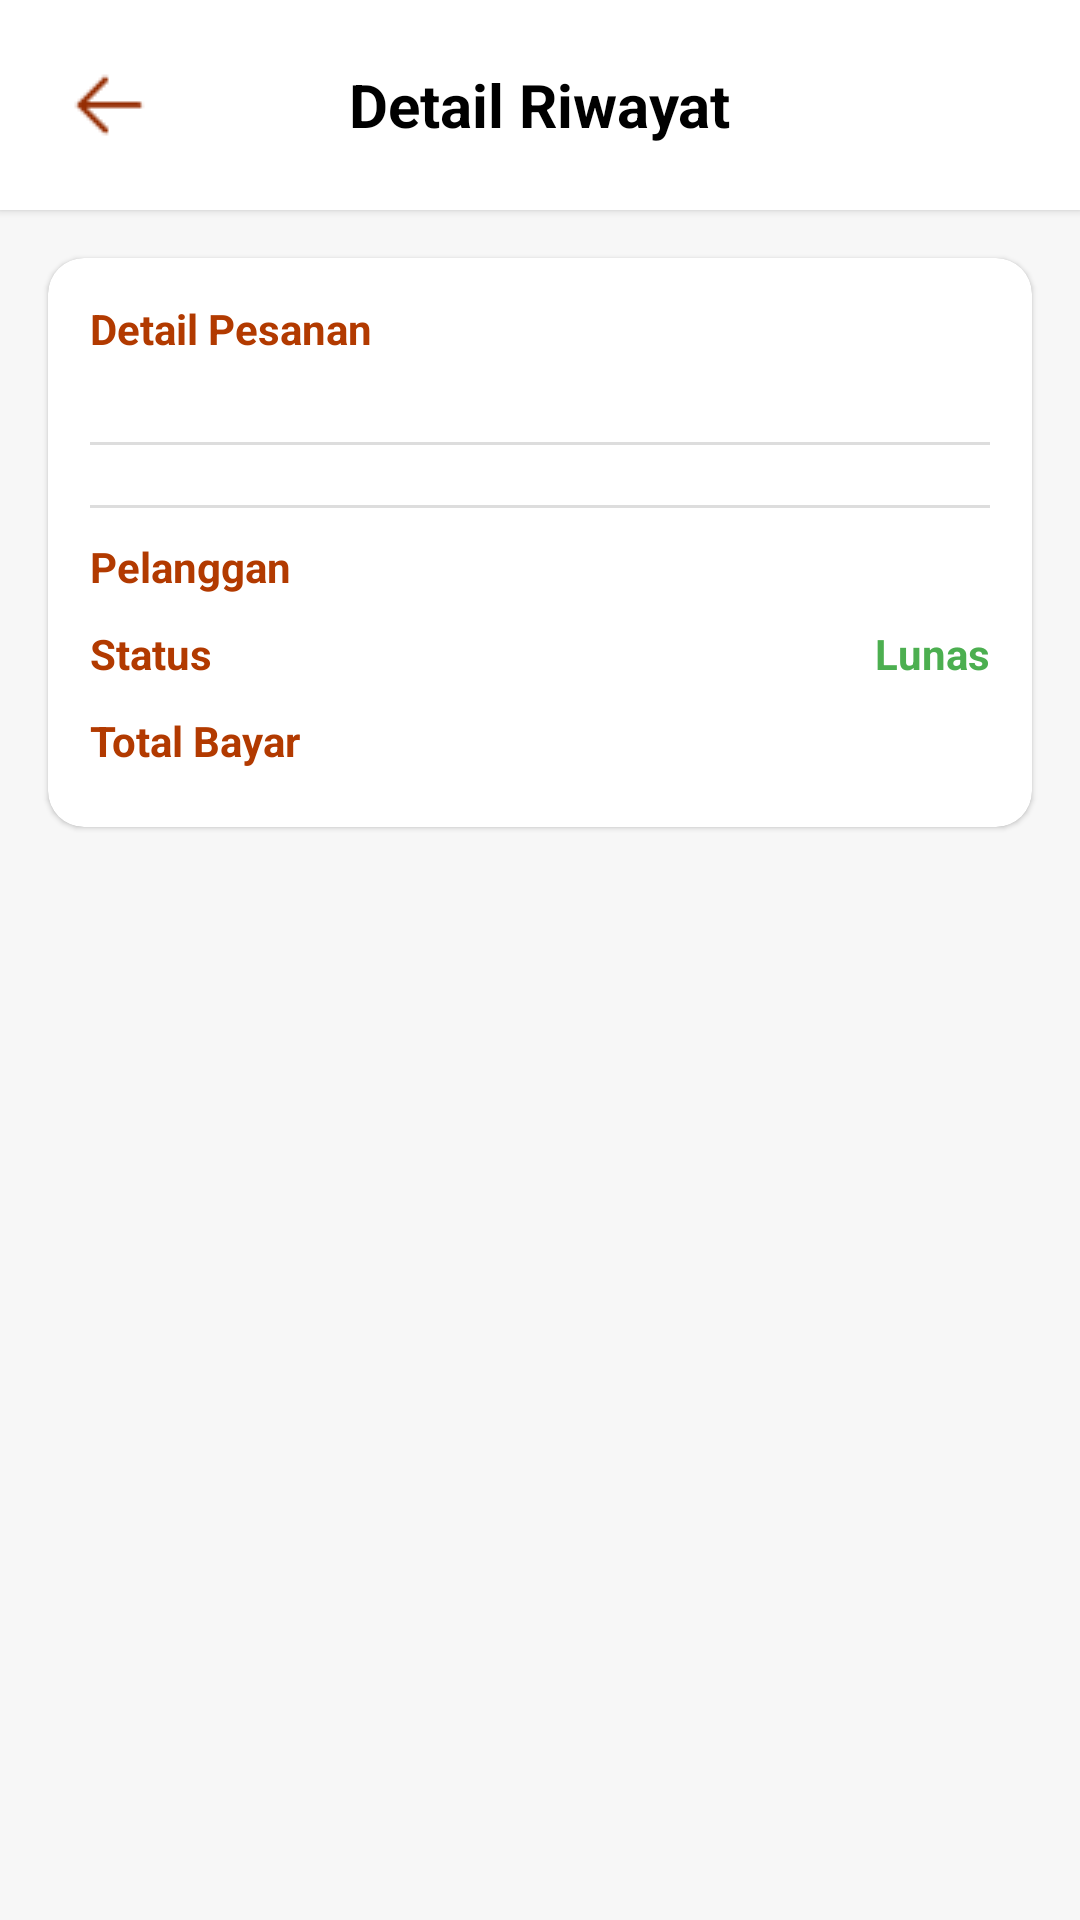

Android layout source for this screen:
<!-- AndroidManifest.xml: application theme Theme.Warmindone -->
<!-- res/layout/activity_detailhistory.xml -->
<?xml version="1.0" encoding="utf-8"?>
<androidx.constraintlayout.widget.ConstraintLayout
    xmlns:android="http://schemas.android.com/apk/res/android"
    xmlns:app="http://schemas.android.com/apk/res-auto"
    xmlns:tools="http://schemas.android.com/tools"
    android:layout_width="match_parent"
    android:layout_height="match_parent"
    android:background="#F7F7F7">

    <RelativeLayout
        android:id="@+id/header"
        android:layout_width="0dp"
        android:layout_height="70dp"
        android:background="#FFFFFF"
        android:elevation="2dp"
        android:paddingHorizontal="16dp"
        app:layout_constraintTop_toTopOf="parent"
        app:layout_constraintStart_toStartOf="parent"
        app:layout_constraintEnd_toEndOf="parent">

        <ImageButton
            android:id="@+id/btnBack"
            android:layout_width="40dp"
            android:layout_height="40dp"
            android:layout_centerVertical="true"
            android:src="@drawable/ic_back"
            android:background="@null"/>

        <TextView
            android:layout_width="wrap_content"
            android:layout_height="wrap_content"
            android:layout_centerInParent="true"
            android:text="Detail Riwayat"
            android:textColor="#000000"
            android:textSize="20sp"
            android:textStyle="bold"/>
    </RelativeLayout>

    <androidx.cardview.widget.CardView
        android:id="@+id/cardDetail"
        android:layout_width="0dp"
        android:layout_height="wrap_content"
        android:layout_margin="16dp"
        app:cardCornerRadius="12dp"
        app:cardElevation="1dp"
        app:layout_constraintTop_toBottomOf="@id/header"
        app:layout_constraintStart_toStartOf="parent"
        app:layout_constraintEnd_toEndOf="parent">

        <LinearLayout
            android:layout_width="match_parent"
            android:layout_height="wrap_content"
            android:orientation="vertical"
            android:padding="14dp">

            <RelativeLayout
                android:layout_width="match_parent"
                android:layout_height="wrap_content">

                <TextView
                    android:layout_width="wrap_content"
                    android:layout_height="wrap_content"
                    android:text="Detail Pesanan"
                    android:textColor="#B23A00"
                    android:textStyle="bold"/>

                <TextView
                    android:id="@+id/tvTanggal"
                    android:layout_width="wrap_content"
                    android:layout_height="wrap_content"
                    android:layout_alignParentEnd="true"
                    android:textSize="12sp"/>
            </RelativeLayout>

            <TextView
                android:id="@+id/tvInvoice"
                android:layout_width="wrap_content"
                android:layout_height="wrap_content"
                android:layout_marginTop="2dp"
                android:textSize="12sp"/>

            <View
                android:layout_width="match_parent"
                android:layout_height="1dp"
                android:layout_marginVertical="10dp"
                android:background="#DDDDDD"/>

            <androidx.recyclerview.widget.RecyclerView
                android:id="@+id/rvPesanan"
                android:layout_width="match_parent"
                android:layout_height="wrap_content"
                android:nestedScrollingEnabled="false"
                tools:listitem="@layout/itempesanan_widget"/>

            <View
                android:layout_width="match_parent"
                android:layout_height="1dp"
                android:layout_marginVertical="10dp"
                android:background="#DDDDDD"/>

            <RelativeLayout
                android:layout_width="match_parent"
                android:layout_height="wrap_content">

                <TextView
                    android:layout_width="wrap_content"
                    android:layout_height="wrap_content"
                    android:text="Pelanggan"
                    android:textColor="#B23A00"
                    android:textStyle="bold"/>

                <TextView
                    android:id="@+id/tvNamaPelanggan"
                    android:layout_width="wrap_content"
                    android:layout_height="wrap_content"
                    android:layout_alignParentEnd="true"/>
            </RelativeLayout>

            <RelativeLayout
                android:layout_width="match_parent"
                android:layout_height="wrap_content"
                android:layout_marginTop="10dp">

                <TextView
                    android:layout_width="wrap_content"
                    android:layout_height="wrap_content"
                    android:text="Status"
                    android:textColor="#B23A00"
                    android:textStyle="bold"/>

                <TextView
                    android:id="@+id/tvStatus"
                    android:layout_width="wrap_content"
                    android:layout_height="wrap_content"
                    android:layout_alignParentEnd="true"
                    android:text="Lunas"
                    android:textColor="#4CAF50"
                    android:textStyle="bold"/>
            </RelativeLayout>

            <RelativeLayout
                android:layout_width="match_parent"
                android:layout_height="wrap_content"
                android:layout_marginTop="10dp">

                <TextView
                    android:layout_width="wrap_content"
                    android:layout_height="wrap_content"
                    android:text="Total Bayar"
                    android:textColor="#B23A00"
                    android:textStyle="bold"/>

                <TextView
                    android:id="@+id/tvTotalBayar"
                    android:layout_width="wrap_content"
                    android:layout_height="wrap_content"
                    android:layout_alignParentEnd="true"
                    android:textColor="#D32F2F"
                    android:textSize="18sp"
                    android:textStyle="bold"/>
            </RelativeLayout>

        </LinearLayout>

    </androidx.cardview.widget.CardView>

</androidx.constraintlayout.widget.ConstraintLayout>
<!-- res/layout/itempesanan_widget.xml (included above) -->
<LinearLayout
    xmlns:android="http://schemas.android.com/apk/res/android"
    xmlns:tools="http://schemas.android.com/tools"
    android:layout_width="match_parent"
    android:layout_height="wrap_content"
    android:orientation="vertical"
    android:paddingVertical="6dp">

    <RelativeLayout
        android:layout_width="match_parent"
        android:layout_height="wrap_content">

        <TextView
            android:id="@+id/tvNamaMenu"
            android:layout_width="wrap_content"
            android:layout_height="wrap_content"
            android:text="Mie Bangladesh"
            android:textColor="#000000"
            android:textStyle="bold" />

        <TextView
            android:id="@+id/tvQty"
            android:layout_width="wrap_content"
            android:layout_height="wrap_content"
            android:layout_alignParentEnd="true"
            android:text="1x" />
    </RelativeLayout>

    <androidx.recyclerview.widget.RecyclerView
        android:id="@+id/rvPesananAddon"
        android:layout_width="match_parent"
        android:layout_height="wrap_content"
        android:nestedScrollingEnabled="false"
        tools:listitem="@layout/itempesananaddon_widget"/>

</LinearLayout>
<!-- resources referenced by this layout -->
<resources>
  <!-- drawable ic_back: png bitmap (drawable, 525 bytes) -->
  <style name="Theme.Warmindone" parent="Base.Theme.Warmindone" />
  <style name="Base.Theme.Warmindone" parent="Theme.Material3.DayNight.NoActionBar">
          
          
      </style>
</resources>
